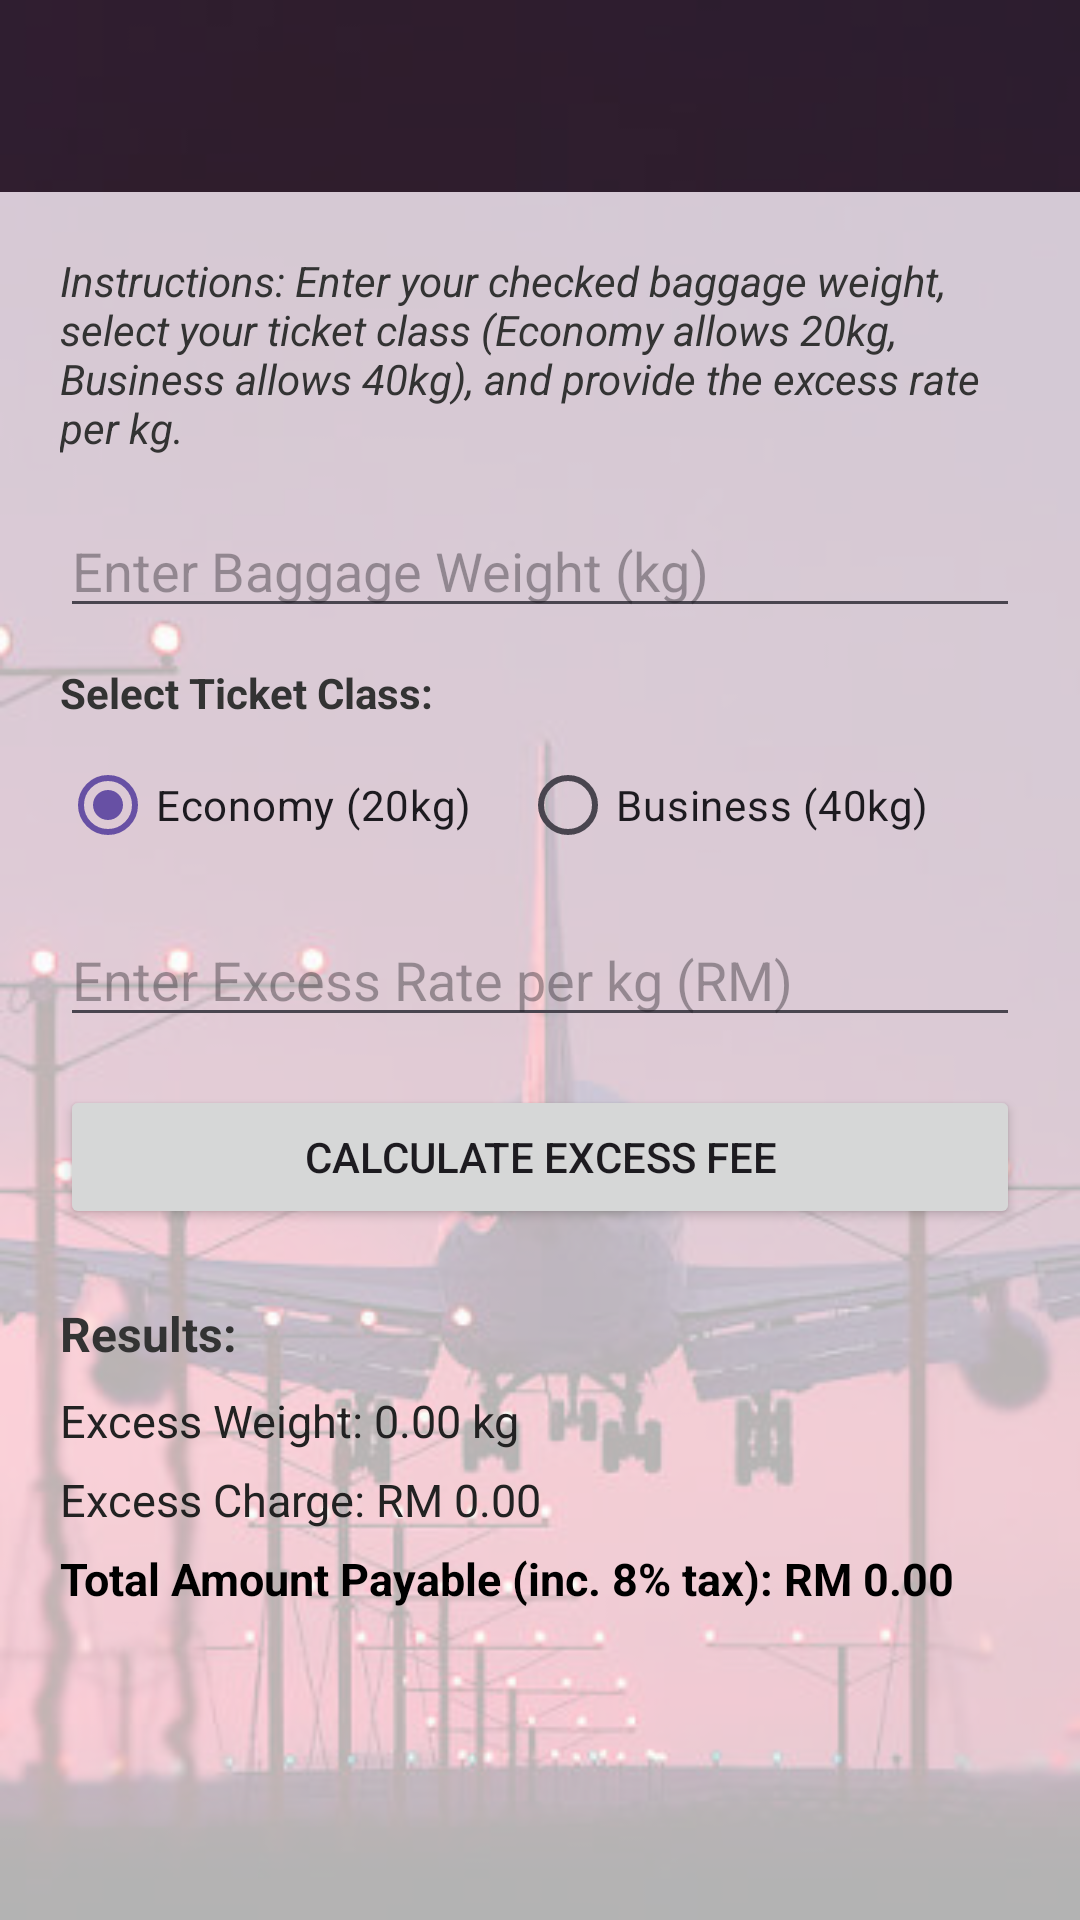

Layout XML and referenced resources for this Android screen:
<!-- AndroidManifest.xml: application theme Theme.MyLuggageCalc -->
<!-- res/layout/activity_main.xml -->
<?xml version="1.0" encoding="utf-8"?>
<LinearLayout xmlns:android="http://schemas.android.com/apk/res/android"
    android:layout_width="match_parent"
    android:layout_height="match_parent"
    android:orientation="vertical"
    android:background="@drawable/airlines"> 

    
    <androidx.appcompat.widget.Toolbar
        android:id="@+id/toolbar"
        android:layout_width="match_parent"
        android:layout_height="?attr/actionBarSize"
        android:background="#99000000"
        android:theme="@style/ThemeOverlay.AppCompat.Dark.ActionBar" />

    
    <ScrollView
        android:layout_width="match_parent"
        android:layout_height="match_parent"
        android:fillViewport="true">

        <LinearLayout
            android:layout_width="match_parent"
            android:layout_height="wrap_content"
            android:orientation="vertical"
            android:padding="20dp"
            android:background="#B3FFFFFF"> 

            <TextView
                android:layout_width="match_parent"
                android:layout_height="wrap_content"
                android:text="Instructions: Enter your checked baggage weight, select your ticket class (Economy allows 20kg, Business allows 40kg), and provide the excess rate per kg."
                android:textSize="14sp"
                android:textStyle="italic"
                android:textColor="#333333"
                android:layout_marginBottom="16dp"/>

            <EditText
                android:id="@+id/etWeight"
                android:layout_width="match_parent"
                android:layout_height="wrap_content"
                android:hint="Enter Baggage Weight (kg)"
                android:inputType="numberDecimal"
                android:layout_marginBottom="12dp"/>

            <TextView
                android:layout_width="match_parent"
                android:layout_height="wrap_content"
                android:text="Select Ticket Class:"
                android:textStyle="bold"
                android:textColor="#333333"
                android:layout_marginBottom="4dp"/>

            <RadioGroup
                android:id="@+id/rgClass"
                android:layout_width="match_parent"
                android:layout_height="wrap_content"
                android:orientation="horizontal"
                android:layout_marginBottom="12dp">

                <RadioButton
                    android:id="@+id/rbEconomy"
                    android:layout_width="wrap_content"
                    android:layout_height="wrap_content"
                    android:checked="true"
                    android:text="Economy (20kg)"
                    android:layout_marginRight="16dp"/>

                <RadioButton
                    android:id="@+id/rbBusiness"
                    android:layout_width="wrap_content"
                    android:layout_height="wrap_content"
                    android:text="Business (40kg)"/>
            </RadioGroup>

            <EditText
                android:id="@+id/etRate"
                android:layout_width="match_parent"
                android:layout_height="wrap_content"
                android:hint="Enter Excess Rate per kg (RM)"
                android:inputType="numberDecimal"
                android:layout_marginBottom="16dp"/>

            <Button
                android:id="@+id/btnCalculate"
                android:layout_width="match_parent"
                android:layout_height="wrap_content"
                android:text="Calculate Excess Fee"
                android:layout_marginBottom="24dp"/>

            <TextView
                android:layout_width="match_parent"
                android:layout_height="wrap_content"
                android:text="Results:"
                android:textStyle="bold"
                android:textSize="16sp"
                android:textColor="#333333"
                android:layout_marginBottom="8dp"/>

            <TextView
                android:id="@+id/tvExcessWeight"
                android:layout_width="match_parent"
                android:layout_height="wrap_content"
                android:text="Excess Weight: 0.00 kg"
                android:textSize="15sp"
                android:textColor="#222222"
                android:layout_marginBottom="6dp"/>

            <TextView
                android:id="@+id/tvExcessCharge"
                android:layout_width="match_parent"
                android:layout_height="wrap_content"
                android:text="Excess Charge: RM 0.00"
                android:textSize="15sp"
                android:textColor="#222222"
                android:layout_marginBottom="6dp"/>

            <TextView
                android:id="@+id/tvTotalPayable"
                android:layout_width="match_parent"
                android:layout_height="wrap_content"
                android:text="Total Amount Payable (inc. 8% tax): RM 0.00"
                android:textSize="15sp"
                android:textStyle="bold"
                android:textColor="#000000"/>

        </LinearLayout>
    </ScrollView>
</LinearLayout>
<!-- resources referenced by this layout -->
<resources>
  <!-- drawable airlines: jpeg bitmap (drawable, 22929 bytes) -->
  <style name="Theme.MyLuggageCalc" parent="Base.Theme.MyLuggageCalc" />
  <style name="Base.Theme.MyLuggageCalc" parent="Theme.Material3.DayNight.NoActionBar">
          
          
      </style>
</resources>
